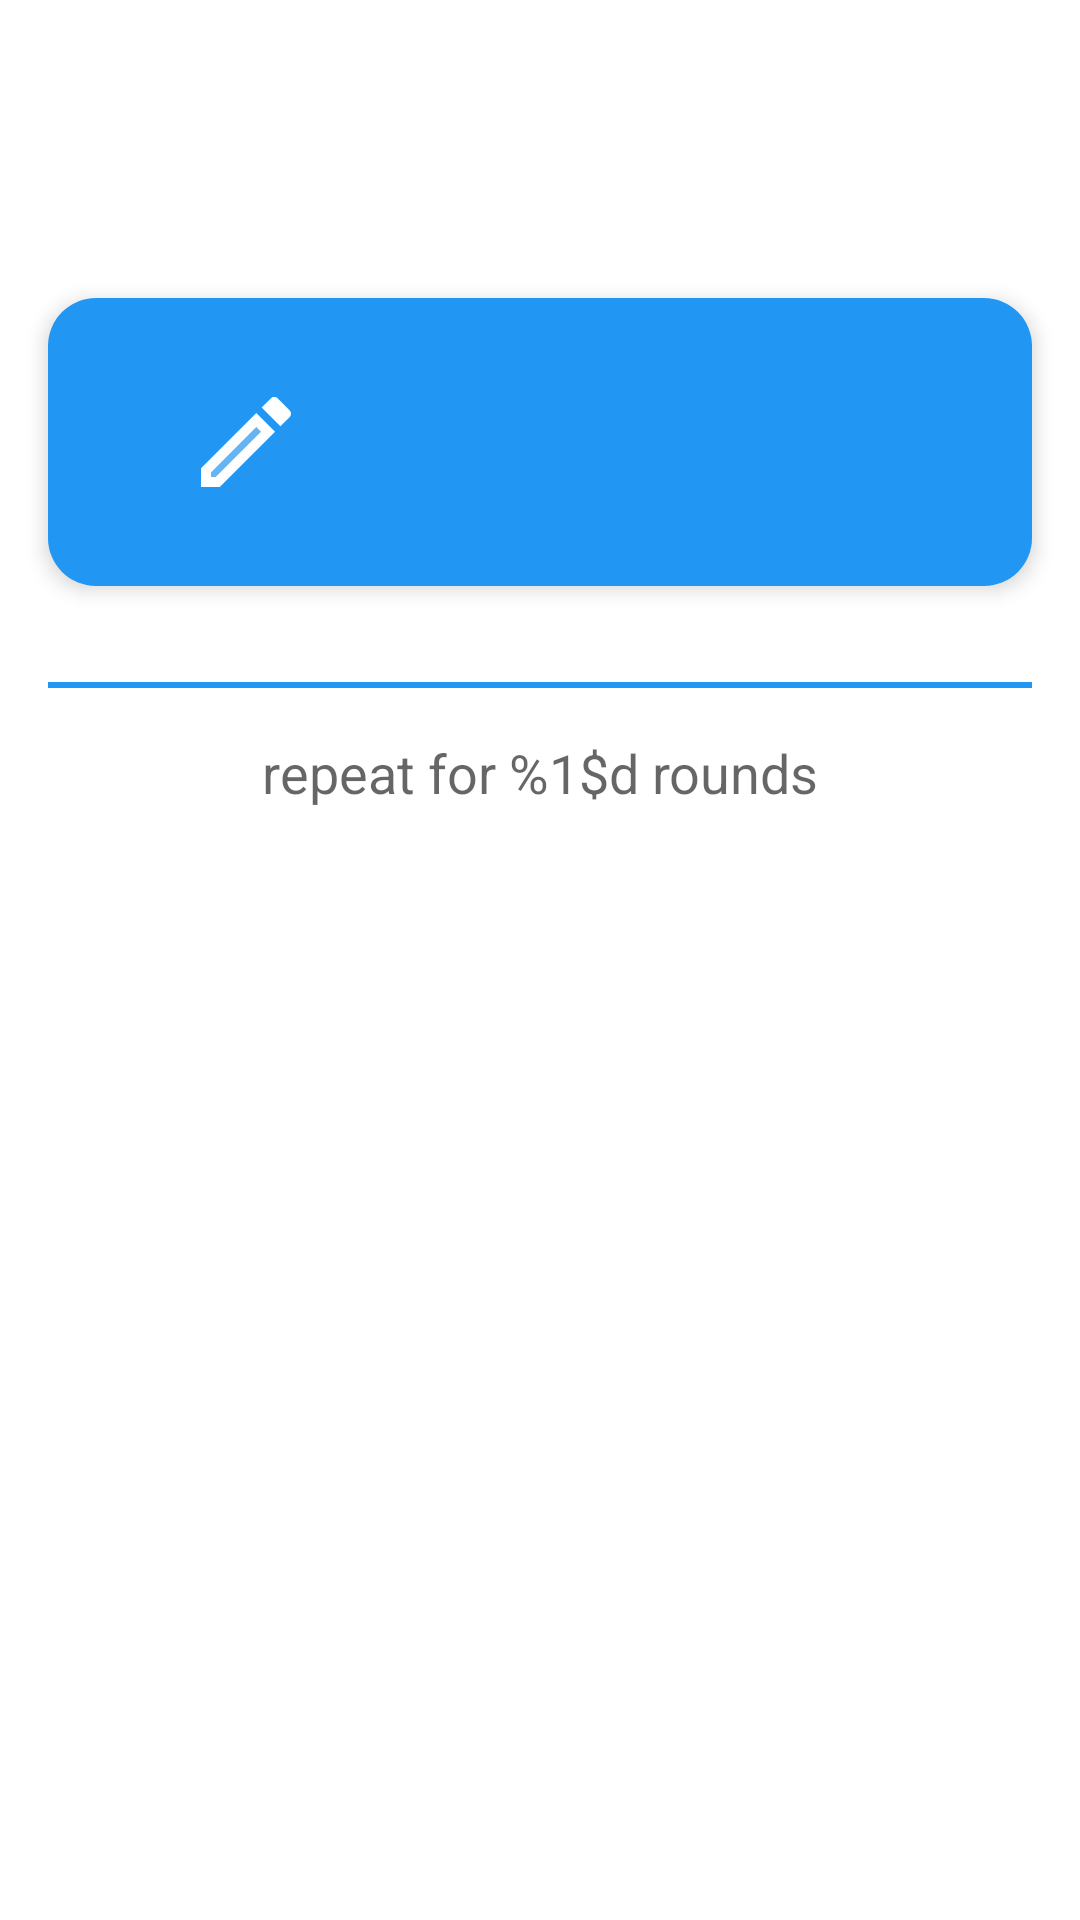

This screen was rendered from an Android layout file. Write that file and the resources it references.
<!-- AndroidManifest.xml: application theme AppTheme -->
<!-- res/layout/fragment_workout_detail.xml -->
<?xml version="1.0" encoding="utf-8"?>
<androidx.constraintlayout.widget.ConstraintLayout xmlns:android="http://schemas.android.com/apk/res/android"
    xmlns:app="http://schemas.android.com/apk/res-auto"
    xmlns:tools="http://schemas.android.com/tools"
    android:layout_width="match_parent"
    android:layout_height="match_parent"
    android:background="@color/white">

    <TextView
        android:id="@+id/workout_name_text"
        style="@style/TextAppearance.AppCompat.Title.Header1"
        android:layout_width="wrap_content"
        android:layout_height="wrap_content"
        android:layout_marginTop="@dimen/size_16"
        app:layout_constraintEnd_toEndOf="parent"
        app:layout_constraintStart_toStartOf="parent"
        app:layout_constraintTop_toTopOf="parent"
        tools:text="Cardio" />

    <TextView
        android:id="@+id/workout_length_text"
        android:layout_width="wrap_content"
        android:layout_height="wrap_content"
        app:layout_constraintEnd_toEndOf="parent"
        app:layout_constraintStart_toStartOf="parent"
        app:layout_constraintTop_toBottomOf="@id/workout_name_text"
        tools:text="20 minutes" />

    <androidx.constraintlayout.widget.ConstraintLayout
        android:id="@+id/control_buttons"
        android:layout_width="match_parent"
        android:layout_height="wrap_content"
        android:layout_margin="@dimen/size_16"
        android:layout_marginTop="@dimen/size_16"
        android:background="@drawable/background_card"
        android:backgroundTint="@color/colorPrimary"
        android:elevation="@dimen/size_4"
        android:orientation="horizontal"
        android:padding="@dimen/size_8"
        app:layout_constraintTop_toBottomOf="@id/workout_length_text">

        <ImageButton
            android:id="@+id/edit_button"
            android:layout_width="@dimen/size_40"
            android:layout_height="@dimen/size_40"
            android:background="@color/transparent"
            android:scaleType="fitCenter"
            android:src="@drawable/icon_edit_pencil"
            android:tint="@color/white"
            app:layout_constraintBottom_toBottomOf="parent"
            app:layout_constraintEnd_toStartOf="@id/play_button"
            app:layout_constraintStart_toStartOf="parent"
            app:layout_constraintTop_toTopOf="parent" />

        <ImageButton
            android:id="@+id/play_button"
            android:layout_width="@dimen/size_80"
            android:layout_height="@dimen/size_80"
            android:background="@color/transparent"
            android:scaleType="fitCenter"
            android:src="@drawable/icon_play_circle"
            android:tint="@color/white"
            app:layout_constraintEnd_toStartOf="@id/delete_button"
            app:layout_constraintStart_toEndOf="@id/edit_button"
            app:layout_constraintTop_toTopOf="parent" />

        <ImageButton
            android:id="@+id/delete_button"
            android:layout_width="@dimen/size_40"
            android:layout_height="@dimen/size_40"
            android:background="@color/transparent"
            android:scaleType="fitCenter"
            android:src="@drawable/icon_delete"
            android:tint="@color/white"
            app:layout_constraintBottom_toBottomOf="parent"
            app:layout_constraintEnd_toEndOf="parent"
            app:layout_constraintStart_toEndOf="@id/play_button"
            app:layout_constraintTop_toTopOf="parent" />

    </androidx.constraintlayout.widget.ConstraintLayout>

    <androidx.recyclerview.widget.RecyclerView
        android:id="@+id/list_exercises"
        android:layout_width="match_parent"
        android:layout_height="wrap_content"
        android:layout_margin="@dimen/size_16"
        app:layout_constraintTop_toBottomOf="@id/control_buttons" />

    <View
        android:id="@+id/divider"
        android:layout_width="match_parent"
        android:layout_height="@dimen/size_2"
        android:layout_margin="@dimen/size_16"
        android:background="@color/colorPrimary"
        app:layout_constraintTop_toBottomOf="@id/list_exercises" />

    <TextView
        android:id="@+id/repeat_for_text"
        android:layout_width="wrap_content"
        android:layout_height="wrap_content"
        android:layout_marginTop="@dimen/size_16"
        android:text="@string/repeat_for_x_rounds"
        app:layout_constraintEnd_toEndOf="parent"
        app:layout_constraintStart_toStartOf="parent"
        app:layout_constraintTop_toBottomOf="@id/divider"
        tools:text="Repeat for 4 rounds" />

</androidx.constraintlayout.widget.ConstraintLayout>
<!-- resources referenced by this layout -->
<resources>
  <color name="colorPrimary">#2196F3</color>
  <color name="transparent">#00000000</color>
  <color name="white">#FFFFFF</color>
  <dimen name="size_16">16dp</dimen>
  <dimen name="size_2">2dp</dimen>
  <dimen name="size_4">4dp</dimen>
  <dimen name="size_40">40dp</dimen>
  <dimen name="size_8">8dp</dimen>
  <dimen name="size_80">80dp</dimen>
  <!-- drawable background_card (drawable) -->
  <shape xmlns:android="http://schemas.android.com/apk/res/android"
      android:shape="rectangle">
      <solid android:color="@color/white" />
      <corners android:radius="@dimen/size_16" />
  </shape>
  <!-- drawable icon_edit_pencil (drawable) -->
  <vector xmlns:android="http://schemas.android.com/apk/res/android"
      android:width="18dp"
      android:height="18dp"
      android:viewportWidth="24"
      android:viewportHeight="24">
    <path
        android:pathData="M5,18.08V19h0.92l9.06,-9.06 -0.92,-0.92z"
        android:strokeAlpha="0.3"
        android:fillColor="#000000"
        android:fillAlpha="0.3"/>
    <path
        android:pathData="M3,17.25V21h3.75L17.81,9.94l-3.75,-3.75L3,17.25zM5.92,19H5v-0.92l9.06,-9.06 0.92,0.92L5.92,19zM20.71,5.63l-2.34,-2.34c-0.2,-0.2 -0.45,-0.29 -0.71,-0.29s-0.51,0.1 -0.7,0.29l-1.83,1.83 3.75,3.75 1.83,-1.83c0.39,-0.39 0.39,-1.02 0,-1.41z"
        android:fillColor="#000000"/>
  </vector>
  <string name="repeat_for_x_rounds">repeat for %1$d rounds</string>
  <style name="TextAppearance.AppCompat.Title.Header1">
          <item name="android:layout_width">fill_parent</item>
          <item name="android:layout_height">wrap_content</item>
          <item name="android:fontFamily">@font/montserrat_semibold</item>
          <item name="android:textSize">@dimen/font_size_32</item>
          <item name="android:textColor">@color/colorText</item>
      </style>
  <style name="AppTheme" parent="Theme.MaterialComponents.Light.NoActionBar">
          
          <item name="colorPrimary">@color/colorPrimary</item>
          <item name="colorPrimaryDark">@color/colorPrimaryDark</item>
          <item name="colorAccent">@color/colorAccent</item>
          <item name="android:textViewStyle">@style/TextAppearance.AppCompat.Medium</item>
          <item name="android:fontFamily">@font/opensans_regular</item>
          <item name="android:textColorHint">@color/colorHintText</item>
      </style>
  <dimen name="font_size_32">32sp</dimen>
  <color name="colorText">#272636</color>
  <color name="colorPrimaryDark">#3700B3</color>
  <color name="colorAccent">#AA7AFF</color>
  <color name="colorHintText">#C3C2CF</color>
</resources>
